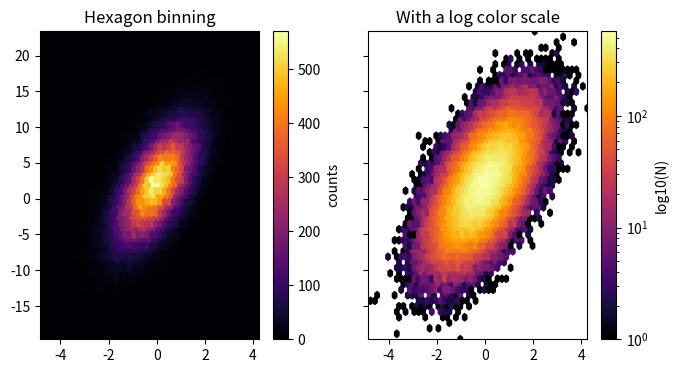

Generate this figure with matplotlib:
"""
hexbin is an axes method or pyplot function that is essentially
a pcolor of a 2-D histogram with hexagonal cells.  It can be
much more informative than a scatter plot; in the first subplot
below, try substituting 'scatter' for 'hexbin'.
"""

import numpy as np
import matplotlib.pyplot as plt

np.random.seed(0)
n = 100000
x = np.random.standard_normal(n)
y = 2.0 + 3.0 * x + 4.0 * np.random.standard_normal(n)
xmin = x.min()
xmax = x.max()
ymin = y.min()
ymax = y.max()

fig, axs = plt.subplots(ncols=2, sharey=True, figsize=(7, 4))
fig.subplots_adjust(hspace=0.5, left=0.07, right=0.93)
ax = axs[0]
hb = ax.hexbin(x, y, gridsize=50, cmap='inferno')
ax.axis([xmin, xmax, ymin, ymax])
ax.set_title("Hexagon binning")
cb = fig.colorbar(hb, ax=ax)
cb.set_label('counts')

ax = axs[1]
hb = ax.hexbin(x, y, gridsize=50, bins='log', cmap='inferno')
ax.axis([xmin, xmax, ymin, ymax])
ax.set_title("With a log color scale")
cb = fig.colorbar(hb, ax=ax)
cb.set_label('log10(N)')

plt.show()
